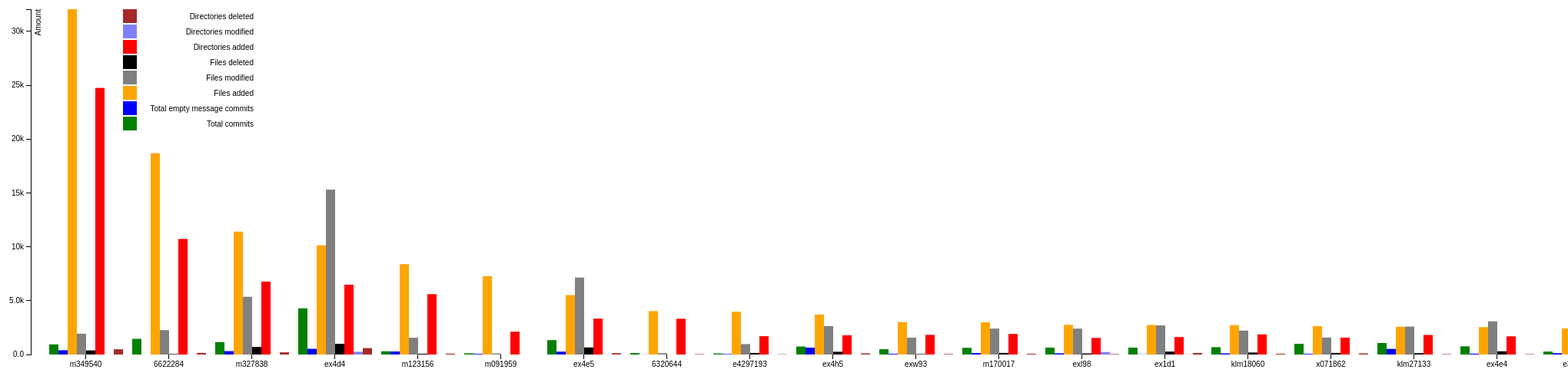
D3 v3 page, settled after 480 driven frames (8 s of simulated time); the page loaded 1 data file(s).



var margin = {top: 20, right: 20, bottom: 30, left: 40},
    width = 9000,
    height = 500 - margin.top - margin.bottom;

var x0 = d3.scale.ordinal()
    .rangeRoundBands([0, width], .1);

var x1 = d3.scale.ordinal();

var y = d3.scale.linear()
    .range([height, 0]);

var color = d3.scale.ordinal()
    .range(["green", "blue", "orange", "gray", "black", "red", "#8080ff", "brown"]);

var xAxis = d3.svg.axis()
    .scale(x0)
    .orient("bottom");

var yAxis = d3.svg.axis()
    .scale(y)
    .orient("left")
    .tickFormat(d3.format(".2s"));

var svg = d3.select("body").append("svg")
    .attr("width", width + margin.left + margin.right)
    .attr("height", height + margin.top + margin.bottom)
  .append("g")
    .attr("transform", "translate(" + margin.left + "," + margin.top + ")");

d3.csv("barchartdata.csv", function(error, data) {
  var ageNames = d3.keys(data[0]).filter(function(key) { return key !== "Author"; });

  data.forEach(function(d) {
    d.ages = ageNames.map(function(name) { return {name: name, value: +d[name]}; });
  });

  x0.domain(data.map(function(d) { return d.Author; }));
  x1.domain(ageNames).rangeRoundBands([0, x0.rangeBand()]);
  y.domain([0, d3.max(data, function(d) { return d3.max(d.ages, function(d) { return d.value; }); })]);

  svg.append("g")
      .attr("class", "x axis")
      .attr("transform", "translate(0," + height + ")")
      .call(xAxis);

  svg.append("g")
      .attr("class", "y axis")
      .call(yAxis)
    .append("text")
      .attr("transform", "rotate(-90)")
      .attr("y", 6)
      .attr("dy", ".71em")
      .style("text-anchor", "end")
      .text("Amount");

  var state = svg.selectAll(".state")
      .data(data)
    .enter().append("g")
      .attr("class", "g")
      .attr("transform", function(d) { return "translate(" + x0(d.Author) + ",0)"; });

  state.selectAll("rect")
      .data(function(d) { return d.ages; })
    .enter().append("rect")
      .attr("width", x1.rangeBand())
      .attr("x", function(d) { return x1(d.name); })
      .attr("y", function(d) { return y(d.value); })
      .attr("height", function(d) { return height - y(d.value); })
      .style("fill", function(d) { return color(d.name); });

  var legend = svg.selectAll(".legend")
      .data(ageNames.slice().reverse())
    .enter().append("g")
      .attr("class", "legend")
      .attr("transform", function(d, i) { return "translate(0," + i * 20 + ")"; });

  legend.append("rect")
      .attr("x", 120)
      .attr("width", 18)
      .attr("height", 18)
      .style("fill", color);

  legend.append("text")
      .attr("x", 170+120)
      .attr("y", 9)
      .attr("dy", ".35em")
      .style("text-anchor", "end")
      .text(function(d) { return d; });

});



### data: barchartdata.csv
Author, Total commits, Total empty message commits, Files added, Files modified, Files deleted, Directories added, Directories modified, Directories deleted
m349540, 941, 397, 32053, 1928, 380, 24747, 0, 487
6622284, 1457, 2, 18683, 2267, 47, 10729, 5, 151
m327838, 1157, 314, 11408, 5362, 702, 6769, 0, 203
ex4d4, 4289, 531, 10142, 15308, 990, 6478, 257, 597
m123156, 302, 281, 8386, 1556, 71, 5605, 1, 81
m091959, 114, 61, 7270, 97, 1, 2118, 0, 1
ex4e5, 1338, 267, 5515, 7144, 656, 3331, 6, 124
6320644, 135, 8, 4030, 123, 0, 3319, 0, 39
e4297193, 97, 46, 3969, 969, 146, 1699, 2, 26
ex4h5, 742, 640, 3711, 2638, 256, 1786, 0, 108
exw93, 492, 65, 3012, 1561, 45, 1823, 4, 48
m170017, 622, 130, 2984, 2405, 149, 1908, 2, 69
exl98, 644, 111, 2757, 2404, 101, 1538, 230, 46
ex1d1, 643, 16, 2740, 2703, 274, 1623, 16, 145
klm18060, 683, 105, 2729, 2224, 188, 1871, 1, 74
x071862, 994, 60, 2640, 1574, 150, 1568, 1, 102
klm27133, 1069, 522, 2572, 2596, 125, 1814, 0, 40
ex4e4, 759, 79, 2542, 3082, 299, 1687, 0, 37
e3671773, 272, 123, 2415, 799, 103, 1702, 23, 48
m415521, 107, 48, 1882, 672, 95, 1089, 263, 36
klm93596, 564, 56, 1592, 2768, 93, 1036, 1, 29
m407279, 273, 157, 1544, 388, 77, 621, 0, 27
x083535, 1621, 182, 1380, 2550, 108, 958, 0, 70
m412326, 45, 0, 1250, 404, 60, 578, 0, 21
5912154, 171, 16, 1183, 470, 75, 746, 0, 2
e2907108, 2, 1, 1026, 0, 0, 505, 0, 0
klm31215, 397, 62, 1007, 967, 52, 690, 0, 12
klm37586, 569, 299, 896, 958, 111, 715, 11, 90
e6380957, 276, 12, 842, 843, 19, 420, 3, 12
m412888, 57, 27, 764, 314, 35, 443, 1, 6
8747203, 35, 7, 751, 256, 1, 312, 0, 6
x092686, 258, 12, 742, 1317, 237, 282, 1, 39
m405991, 30, 0, 689, 42, 0, 477, 0, 2
x083052, 228, 37, 573, 1440, 28, 206, 0, 10
klm25424, 97, 3, 520, 457, 13, 292, 4, 13
klm42461, 192, 14, 489, 491, 5, 391, 0, 4
e1435646, 87, 26, 431, 434, 5, 116, 0, 50
klm47759, 167, 5, 428, 1361, 50, 191, 10, 19
e5415079, 89, 40, 427, 140, 0, 298, 0, 11
m080722, 15, 8, 409, 44, 0, 276, 0, 1
4297193, 168, 145, 401, 384, 43, 115, 5, 12
x080162, 50, 42, 385, 208, 14, 269, 0, 7
m123066, 91, 56, 364, 291, 18, 263, 0, 11
klm41007, 110, 10, 362, 355, 4, 189, 0, 11
x083297, 107, 17, 325, 382, 18, 144, 1, 16
m412806, 156, 107, 318, 87, 7, 167, 0, 24
m413938, 8, 0, 308, 11, 16, 129, 1, 2
2907108, 7, 7, 299, 9, 0, 154, 0, 0
x075004, 31, 0, 299, 49, 4, 235, 0, 2
x074201, 40, 3, 233, 127, 5, 180, 0, 8
klm25969, 161, 76, 226, 218, 14, 63, 0, 6
m094442, 3, 0, 199, 8, 0, 129, 0, 0
m406139, 19, 19, 135, 323, 0, 57, 1, 3
klm05247, 67, 1, 124, 175, 5, 80, 0, 1
e2805579, 10, 9, 108, 75, 0, 69, 0, 2
e1915959, 2, 0, 99, 0, 0, 68, 0, 0
nimassip, 28, 5, 51, 77, 4, 15, 0, 4
klm22366, 29, 4, 32, 63, 4, 22, 12, 4
x093238, 60, 0, 27, 229, 6, 5, 0, 1
m123141, 6, 5, 23, 12, 0, 16, 0, 0
... 23 more rows